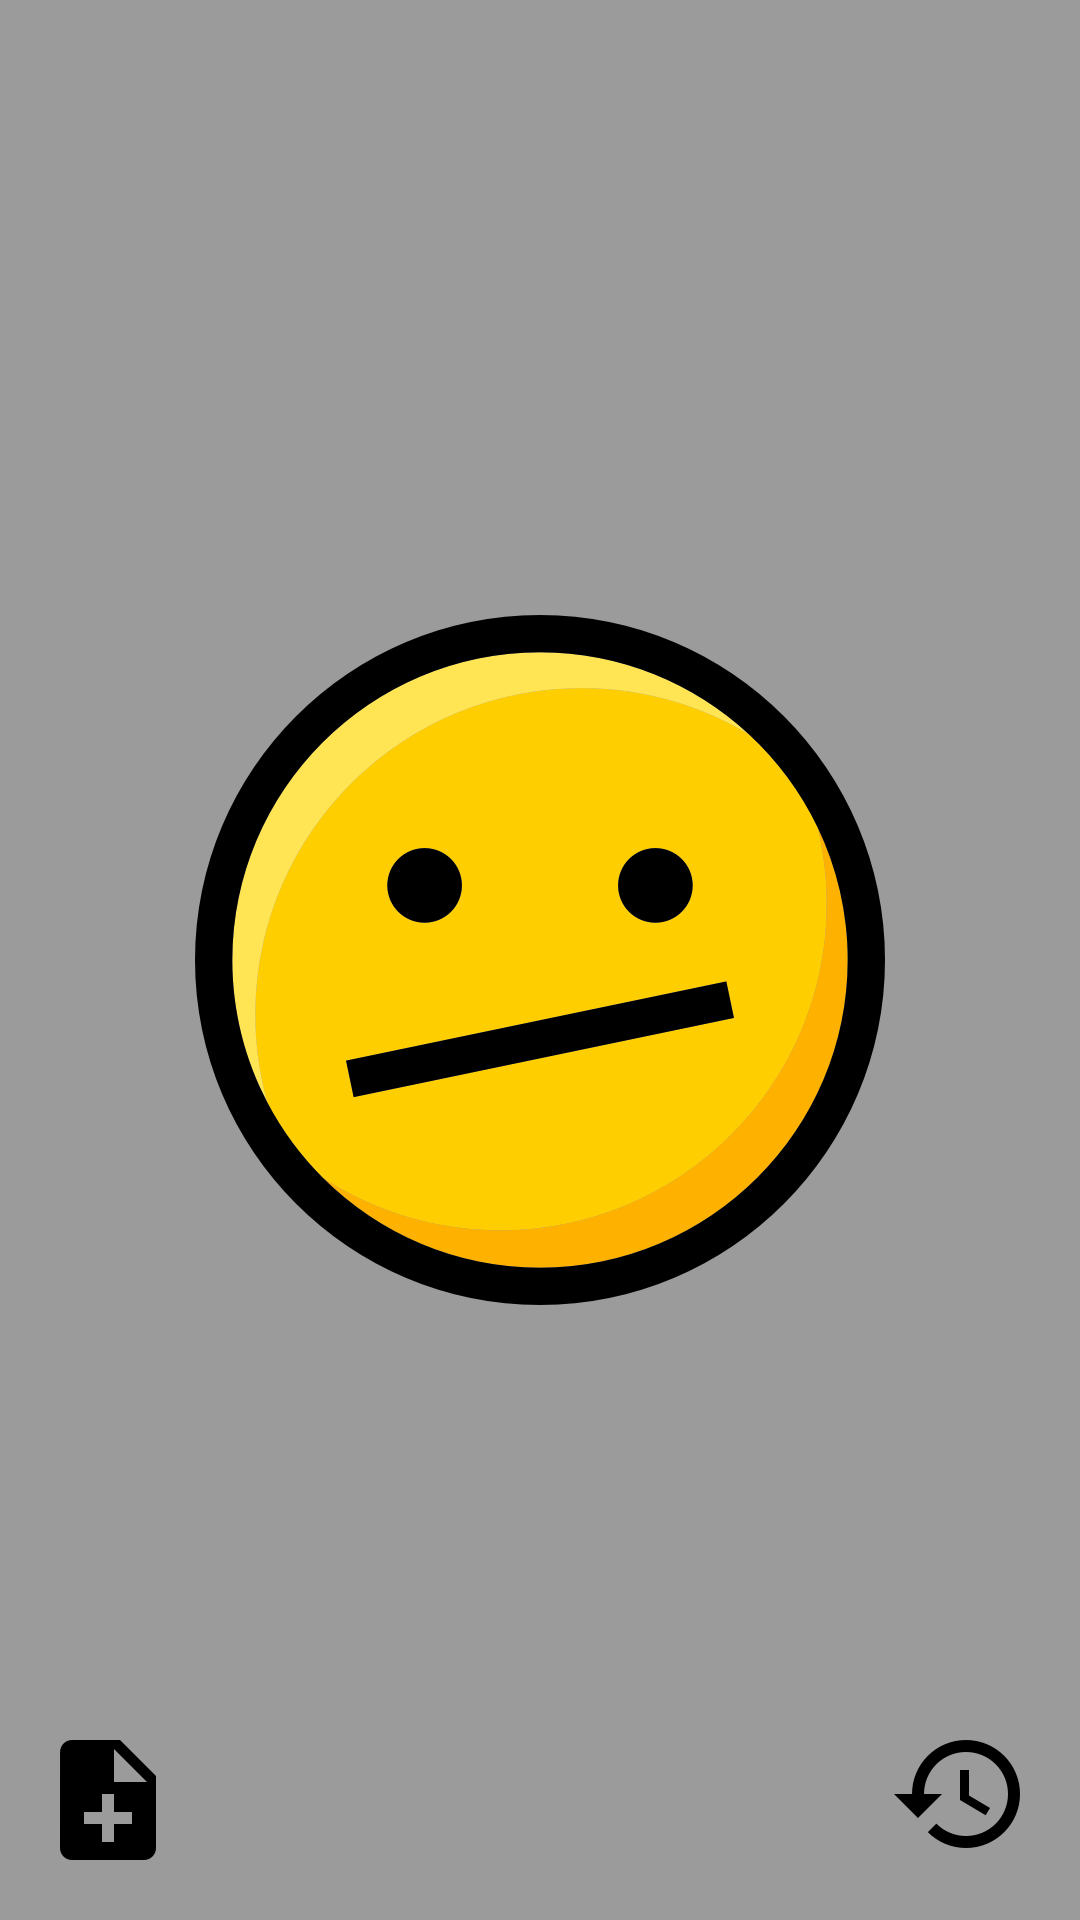

The Android layout XML behind this screen, and the referenced resources:
<!-- AndroidManifest.xml: activity theme Theme.AppCompat.NoActionBar -->
<!-- res/layout/activity_bad.xml -->
<?xml version="1.0" encoding="utf-8"?>
<FrameLayout xmlns:android="http://schemas.android.com/apk/res/android"
    android:id="@+id/activity_bad_frame"
    xmlns:tools="http://schemas.android.com/tools"
    android:layout_width="match_parent"
    android:layout_height="match_parent"
    android:background="@color/warm_grey"
    tools:context=".controller.BadActivity">

    <ImageButton
        android:id="@+id/activity_bad_smiley_btn"
        android:layout_width="wrap_content"
        android:layout_height="wrap_content"
        android:layout_gravity="center"
        android:background="@android:color/transparent"
        android:src="@drawable/smiley_disappointed"
        android:contentDescription="@string/Actual_mood" />

    <RelativeLayout
        android:layout_width="match_parent"
        android:layout_height="wrap_content"
        android:layout_gravity="bottom">

        <ImageButton
            android:id="@+id/activity_bad_note_btn"
            android:layout_width="wrap_content"
            android:layout_height="wrap_content"
            android:layout_gravity="start"
            android:background="@android:color/transparent"
            android:src="@drawable/ic_note_add_black"
            android:layout_alignParentStart="true"
            android:padding="20dp"
            android:contentDescription="@string/Add_Note" />

        <ImageButton
            android:id="@+id/activity_bad_history_btn"
            android:layout_width="wrap_content"
            android:layout_height="wrap_content"
            android:layout_gravity="end"
            android:background="@android:color/transparent"
            android:contentDescription="@string/mood_history"
            android:src="@drawable/ic_history_black"
            android:layout_alignParentEnd="true"
            android:padding="20dp"/>

    </RelativeLayout>

</FrameLayout>
<!-- resources referenced by this layout -->
<resources>
  <color name="warm_grey">#ff9b9b9b</color>
  <!-- drawable ic_history_black: png bitmap (drawable-hdpi, 918 bytes) -->
  <!-- drawable ic_note_add_black: png bitmap (drawable-hdpi, 318 bytes) -->
  <!-- drawable smiley_disappointed: png bitmap (drawable-hdpi, 15757 bytes) -->
  <string name="Actual_mood">Is it matching your mood?</string>
  <string name="Add_Note">Tell why you feel like this today !</string>
  <string name="mood_history">Get your mood history on past 7 day !</string>
</resources>
